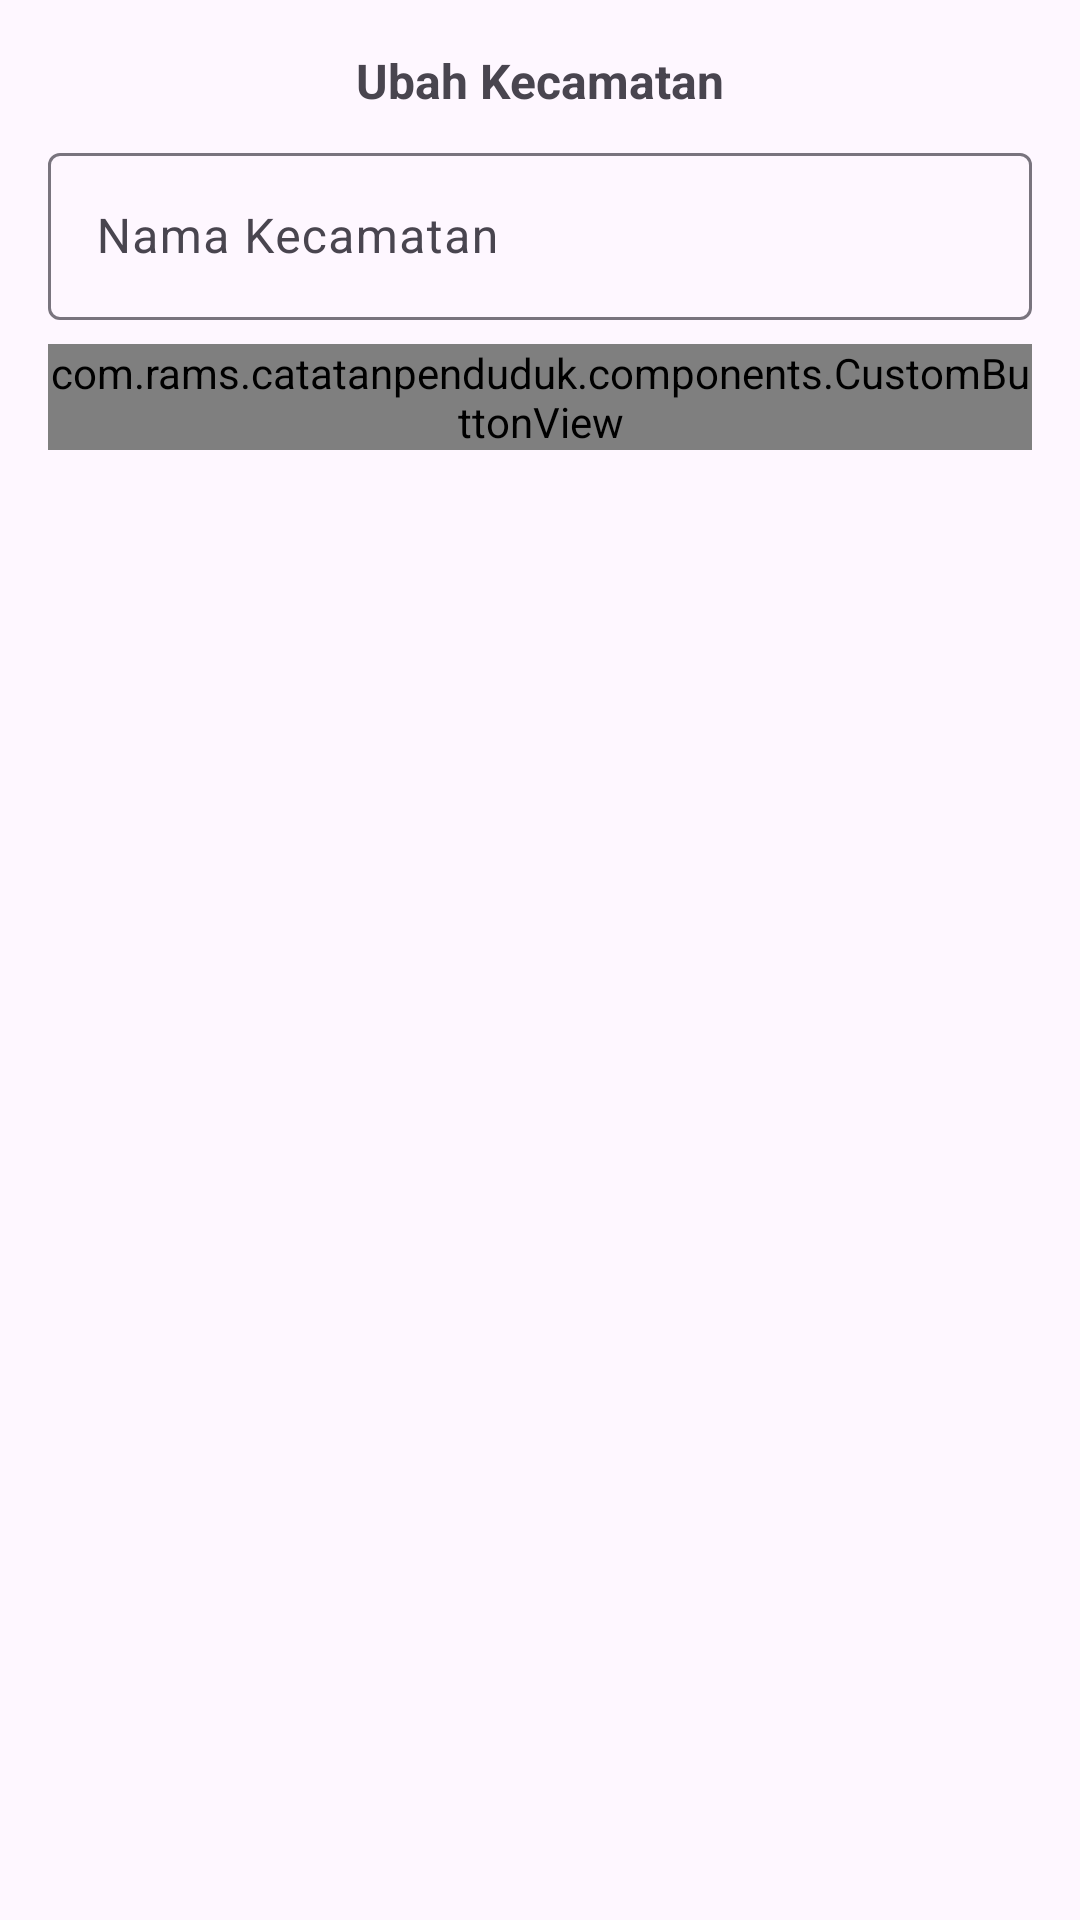

Reconstruct the res/layout file that produces this screen, plus the resources it refers to.
<!-- AndroidManifest.xml: application theme Theme.CatatanPenduduk -->
<!-- res/layout/bottom_sheet_edit_kecamatan.xml -->
<?xml version="1.0" encoding="utf-8"?>
<androidx.constraintlayout.widget.ConstraintLayout xmlns:android="http://schemas.android.com/apk/res/android"
    xmlns:app="http://schemas.android.com/apk/res-auto"
    xmlns:tools="http://schemas.android.com/tools"
    android:layout_width="match_parent"
    android:layout_height="match_parent">

    <TextView
        android:id="@+id/textView8"
        android:layout_width="wrap_content"
        android:layout_height="wrap_content"
        android:layout_marginTop="16dp"
        android:textSize="16sp"
        android:textStyle="bold"
        android:text="Ubah Kecamatan"
        app:layout_constraintEnd_toEndOf="parent"
        app:layout_constraintStart_toStartOf="parent"
        app:layout_constraintTop_toTopOf="parent" />

    <com.google.android.material.textfield.TextInputLayout
        android:id="@+id/tilUNamaKecamatan"
        android:layout_width="0dp"
        android:layout_height="wrap_content"
        android:layout_marginStart="16dp"
        android:layout_marginTop="8dp"
        android:layout_marginEnd="16dp"
        app:layout_constraintEnd_toEndOf="parent"
        app:layout_constraintStart_toStartOf="parent"
        app:layout_constraintTop_toBottomOf="@+id/textView8">

        <com.google.android.material.textfield.TextInputEditText
            android:id="@+id/edUNamaKecamatan"
            android:layout_width="match_parent"
            android:layout_height="wrap_content"
            android:hint="Nama Kecamatan" />
    </com.google.android.material.textfield.TextInputLayout>

    <com.rams.catatanpenduduk.components.CustomButtonView
        android:id="@+id/btnUbahKecamatan"
        android:layout_width="0dp"
        android:layout_height="wrap_content"
        android:layout_marginTop="8dp"
        app:buttonText="Ubah"
        app:layout_constraintEnd_toEndOf="@+id/tilUNamaKecamatan"
        app:layout_constraintStart_toStartOf="@+id/tilUNamaKecamatan"
        app:layout_constraintTop_toBottomOf="@+id/tilUNamaKecamatan" />
</androidx.constraintlayout.widget.ConstraintLayout>
<!-- resources referenced by this layout -->
<resources>
  <style name="Theme.CatatanPenduduk" parent="Base.Theme.CatatanPenduduk" />
  <style name="Base.Theme.CatatanPenduduk" parent="Theme.Material3.DayNight.NoActionBar">
          
          
      </style>
</resources>
